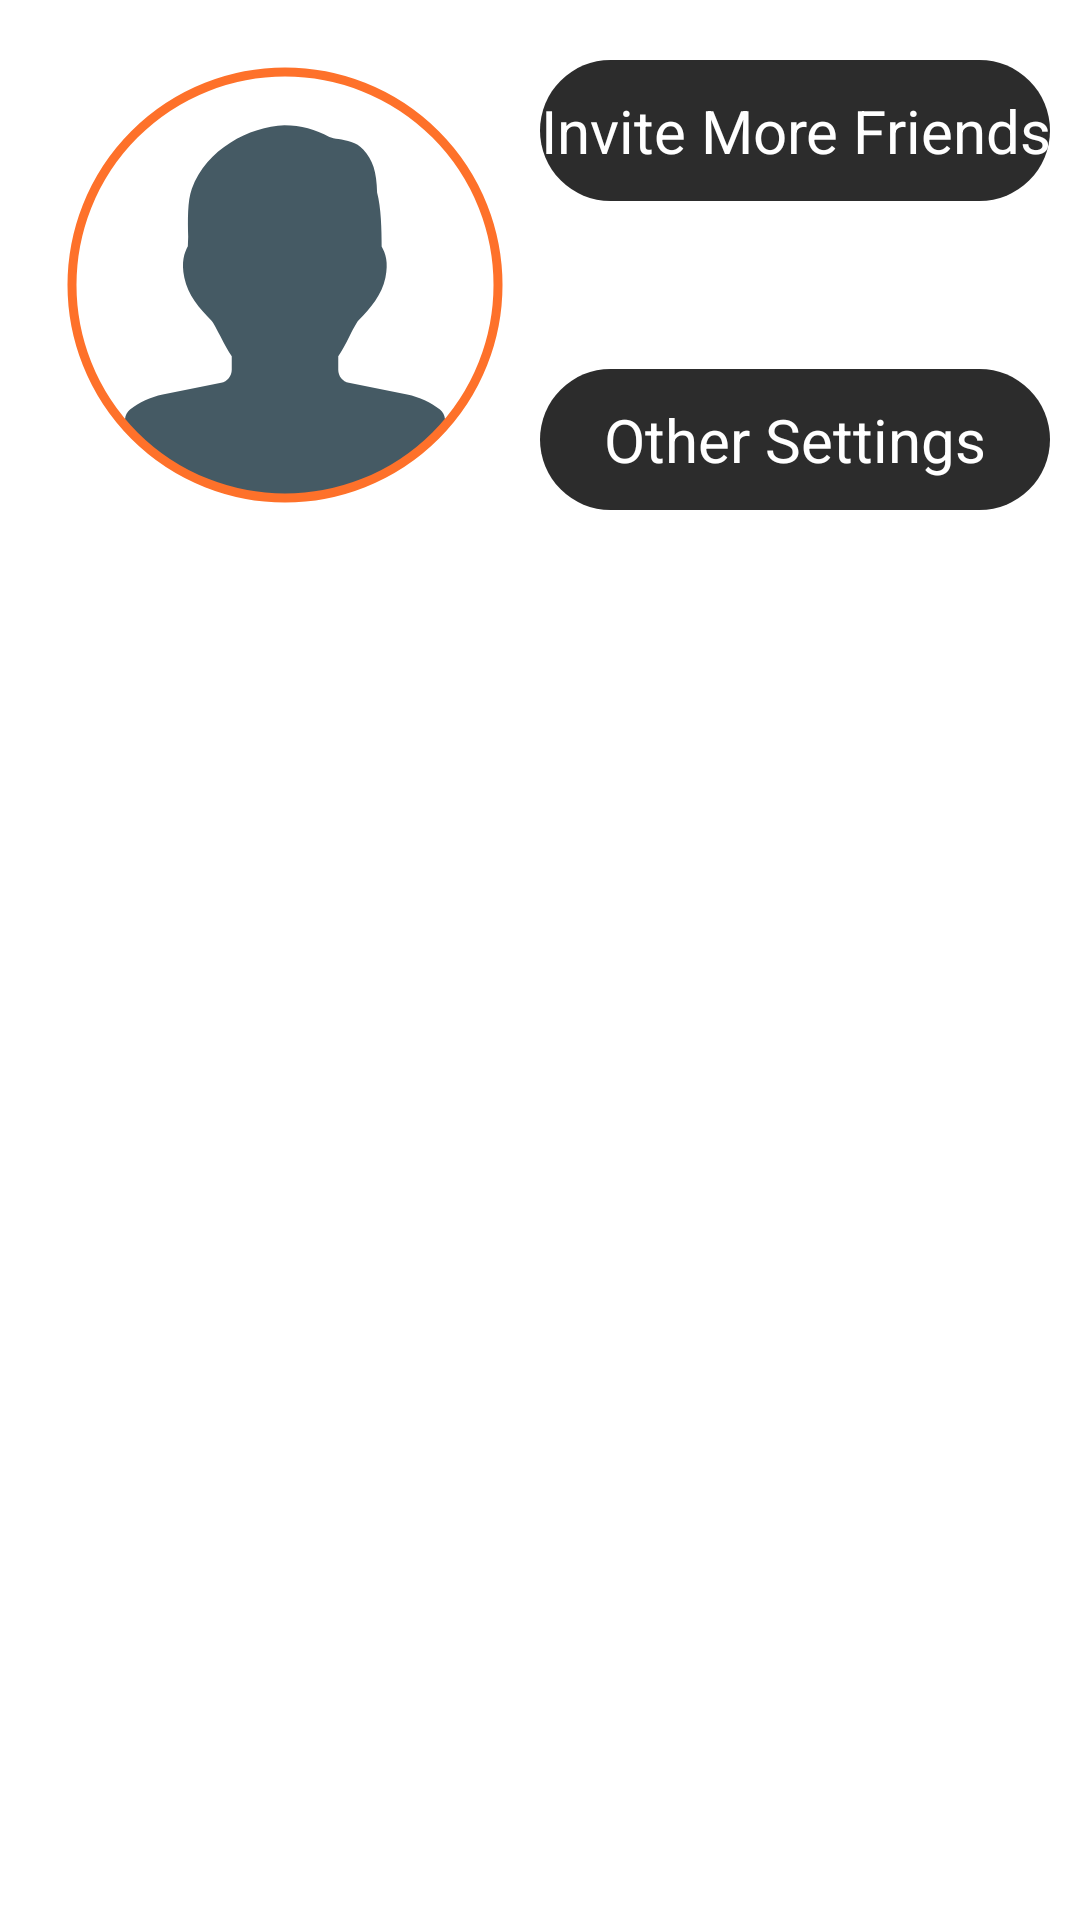

The Android layout XML behind this screen, and the referenced resources:
<!-- AndroidManifest.xml: application theme Theme.SampleUI -->
<!-- res/layout/upper_segment_profile.xml -->
<?xml version="1.0" encoding="utf-8"?>
<androidx.constraintlayout.widget.ConstraintLayout xmlns:android="http://schemas.android.com/apk/res/android"
    xmlns:app="http://schemas.android.com/apk/res-auto"
    android:layout_width="match_parent"
    android:layout_height="wrap_content"
    android:background="@color/white"
    android:paddingBottom="20dp">

    <com.google.android.material.imageview.ShapeableImageView
        android:id="@+id/shapeableImageView"
        android:layout_width="150dp"
        android:layout_height="150dp"
        android:layout_margin="20dp"
        android:padding="4dp"
        android:scaleType="centerCrop"
        android:src="@drawable/ic_user__3_"
        app:layout_constraintStart_toStartOf="parent"
        app:layout_constraintTop_toTopOf="parent"
        app:shapeAppearanceOverlay="@style/roundedImageViewRounded"
        app:strokeColor="@color/colorOnPrimary"
        app:strokeWidth="3dp" />

    <ImageView
        android:id="@+id/imageView"
        android:layout_width="30dp"
        android:layout_height="30dp"
        android:src="@drawable/ic_pencil__1_"
        app:layout_constraintBottom_toBottomOf="@+id/shapeableImageView"
        app:layout_constraintEnd_toEndOf="@+id/shapeableImageView"
        app:layout_constraintHorizontal_bias="0.9"
        app:layout_constraintStart_toStartOf="@+id/shapeableImageView"
        app:layout_constraintTop_toTopOf="@+id/shapeableImageView"
        app:layout_constraintVertical_bias="0.1"
        app:tint="@color/colorOnPrimary" />

    <TextView
        android:layout_width="0dp"
        android:layout_height="wrap_content"
        android:layout_marginHorizontal="10dp"
        android:background="@drawable/rounded_corners"
        android:gravity="center_horizontal"
        android:paddingVertical="10dp"
        android:text="Invite More Friends"
        android:textAlignment="center"
        android:textColor="@color/white"
        android:textSize="20dp"
        app:layout_constraintEnd_toEndOf="parent"
        app:layout_constraintStart_toEndOf="@+id/shapeableImageView"
        app:layout_constraintTop_toTopOf="@+id/shapeableImageView"

        />

    <TextView
        android:id="@+id/textView"
        android:layout_width="0dp"
        android:layout_height="wrap_content"
        android:layout_marginHorizontal="10dp"
        android:background="@drawable/rounded_corners"
        android:gravity="center_horizontal"
        android:paddingVertical="10dp"
        android:text="Other Settings"
        android:textAlignment="center"
        android:textColor="@color/white"
        android:textSize="20dp"
        app:layout_constraintBottom_toBottomOf="@+id/shapeableImageView"
        app:layout_constraintEnd_toEndOf="parent"

        app:layout_constraintStart_toEndOf="@+id/shapeableImageView" />


</androidx.constraintlayout.widget.ConstraintLayout>
<!-- resources referenced by this layout -->
<resources>
  <color name="colorOnPrimary">#FE712A</color>
  <color name="white">#FFFFFFFF</color>
  <!-- drawable ic_user__3_ (drawable) -->
  <vector xmlns:android="http://schemas.android.com/apk/res/android"
      android:width="512dp"
      android:height="512dp"
      android:viewportWidth="512"
      android:viewportHeight="512">
      <path
          android:fillColor="#FFFFFF"
          android:pathData="M256,256m-256,0a256,256 0,1 1,512 0a256,256 0,1 1,-512 0" />
      <path
          android:fillColor="#455A64"
          android:pathData="M442.272,405.696c-11.136,-8.8 -24.704,-15.136 -39.424,-18.208l-70.176,-14.08c-7.36,-1.408 -12.672,-8 -12.672,-15.68v-16.096c4.512,-6.336 8.768,-14.752 13.216,-23.552c3.456,-6.816 8.672,-17.088 11.264,-19.744c14.208,-14.272 27.936,-30.304 32.192,-50.976c3.968,-19.392 0.064,-29.568 -4.512,-37.76c0,-20.448 -0.64,-46.048 -5.472,-64.672c-0.576,-25.216 -5.152,-39.392 -16.672,-51.808c-8.128,-8.8 -20.096,-10.848 -29.728,-12.48c-3.776,-0.64 -8.992,-1.536 -10.912,-2.56c-17.056,-9.216 -33.92,-13.728 -54.048,-14.08c-42.144,1.728 -93.952,28.544 -111.296,76.352c-5.376,14.56 -4.832,38.464 -4.384,57.664l-0.416,11.552c-4.128,8.064 -8.192,18.304 -4.192,37.76c4.224,20.704 17.952,36.768 32.416,51.232c2.368,2.432 7.712,12.8 11.232,19.648c4.512,8.768 8.8,17.152 13.312,23.456v16.096c0,7.648 -5.344,14.24 -12.736,15.68l-70.24,14.08c-14.624,3.104 -28.192,9.376 -39.296,18.176c-3.456,2.784 -5.632,6.848 -5.984,11.264s1.12,8.736 4.096,12.032C115.648,481.728 184.224,512 256,512s140.384,-30.24 188.16,-83.008c2.976,-3.296 4.48,-7.648 4.096,-12.064C447.904,412.512 445.728,408.448 442.272,405.696z" />
  </vector>
  <!-- drawable rounded_corners (drawable) -->
  <?xml version="1.0" encoding="utf-8"?>
  <shape xmlns:android="http://schemas.android.com/apk/res/android"
      android:shape="rectangle">
  
      <corners android:radius="50dp" />
      <solid android:color="@color/primary" />
  </shape>
  <style name="roundedImageViewRounded">
          <item name="cornerFamily">rounded</item>
          <item name="cornerSize">50%</item>
      </style>
  <style name="Theme.SampleUI" parent="Theme.MaterialComponents.Light.NoActionBar">
          
          <item name="colorPrimary">@color/primary</item>
          <item name="colorPrimaryVariant">@color/primary</item>
          <item name="colorOnPrimary">@color/colorOnPrimary</item>
          
          <item name="colorSecondary">@color/teal_200</item>
          <item name="colorSecondaryVariant">@color/teal_700</item>
          <item name="colorOnSecondary">@color/black</item>
          
          <item name="actionMenuTextAppearance">@style/MenuItems</item>
          <item name="android:statusBarColor" tools:targetApi="l">?attr/colorPrimaryVariant</item>
          
      </style>
  <color name="primary">#2C2C2C</color>
  <color name="teal_200">#FF03DAC5</color>
  <color name="teal_700">#FF018786</color>
  <color name="black">#FF000000</color>
  <style name="MenuItems" parent="Theme.MaterialComponents.DayNight.NoActionBar">
          <item name="android:textSize">38sp</item>
          <item name="android:textStyle">bold</item>
      </style>
</resources>
